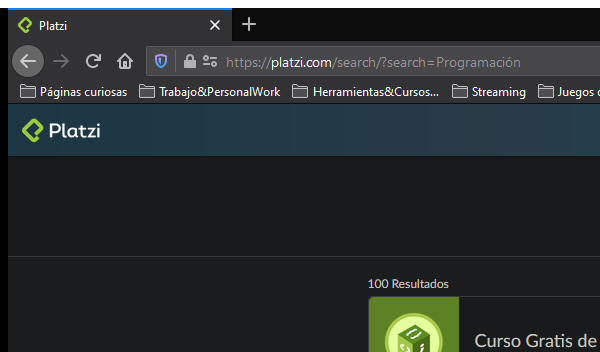
Task: Plantilla de REF para procesar las palabras claves y obtener los datos solicitados del proceso.
Workflow: ObtenerNombredelInstructor

Step 1: Attach Browser Firefox
